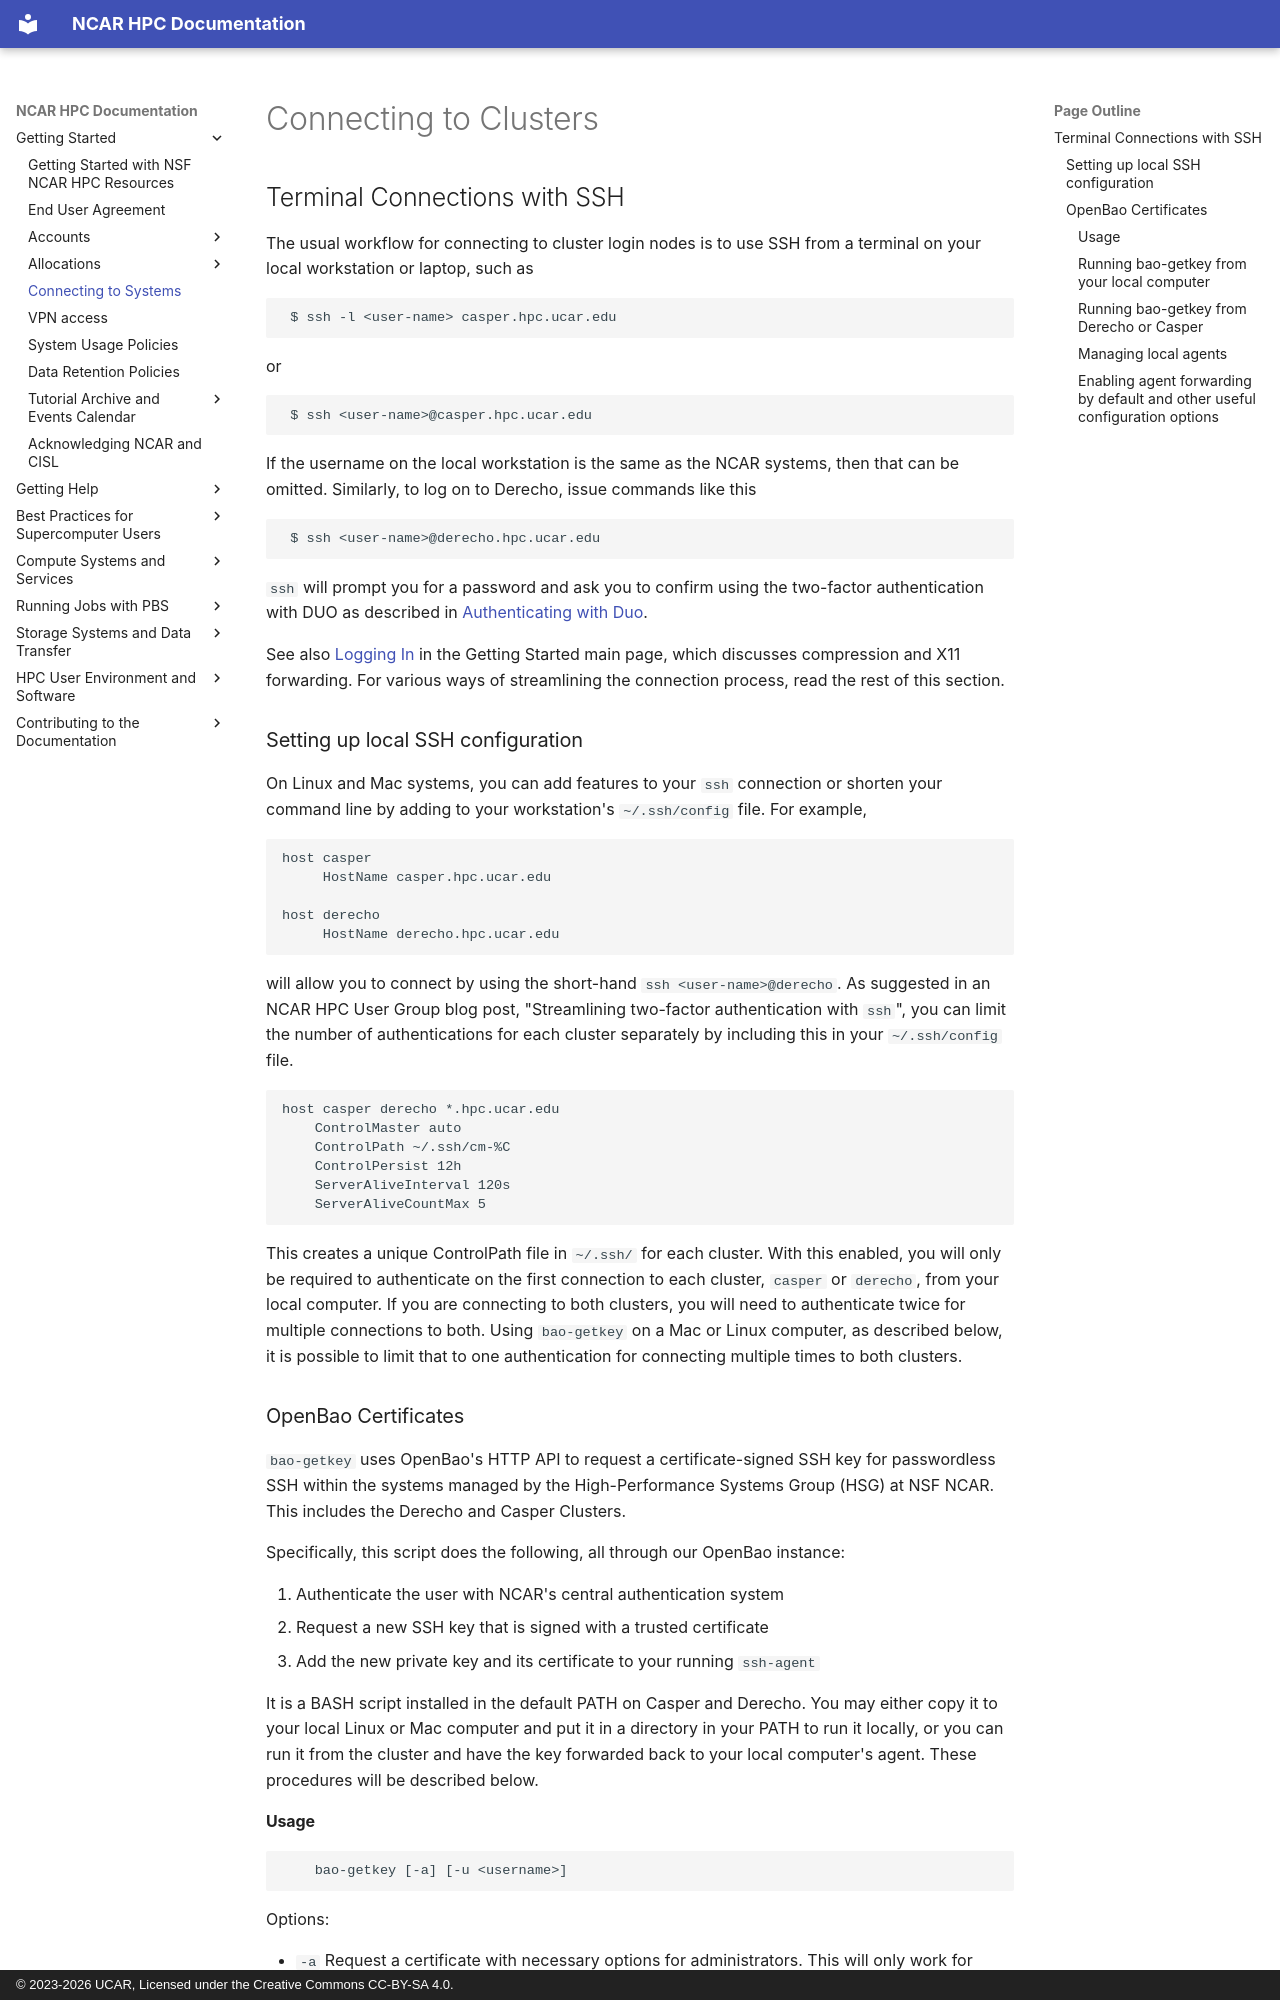

repository: NCAR/HPC-Docs · page: getting-started/connecting-to-systems/index.html · generator: mkdocs · copyright: © 2023-2026 UCAR, Licensed under the Creative Commons CC-BY-SA 4.0.

# Connecting to Clusters

## Terminal Connections with SSH

The usual workflow for connecting to cluster login nodes is to use SSH from a terminal on your local workstation or laptop, such as

```
 $ ssh -l <user-name> casper.hpc.ucar.edu
```
or
```
 $ ssh <user-name>@casper.hpc.ucar.edu
```
If the username on the local workstation is the same as the NCAR systems, then that can be omitted. Similarly, to log on to Derecho, issue commands like this
```
 $ ssh <user-name>@derecho.hpc.ucar.edu
```
`ssh` will prompt you for a password and ask you to confirm using the two-factor authentication with DUO as described in [Authenticating with Duo](accounts/duo/index.md#hpc-and-ssh-logins).

See also [Logging In](index.md#logging-in) in the Getting Started main page, which discusses compression and X11 forwarding. For various ways of streamlining the connection process, read the rest of this section.

### Setting up local SSH configuration

On Linux and Mac systems, you can add features to your `ssh` connection or shorten your command line by adding to your workstation's `~/.ssh/config` file. For example,
```
host casper
     HostName casper.hpc.ucar.edu

host derecho
     HostName derecho.hpc.ucar.edu
```
will allow you to connect by using the short-hand `ssh <user-name>@derecho`. As suggested in an NCAR HPC User Group blog post, "Streamlining two-factor authentication with `ssh`", you can limit the number of authentications for each cluster separately by including this in your `~/.ssh/config` file.
```
host casper derecho *.hpc.ucar.edu
    ControlMaster auto
    ControlPath ~/.ssh/cm-%C
    ControlPersist 12h
    ServerAliveInterval 120s
    ServerAliveCountMax 5
```
This creates a unique ControlPath file in `~/.ssh/` for each cluster. With this enabled, you will only be required to authenticate on the first connection to each cluster, `casper` or `derecho`, from your local computer. If you are connecting to both clusters, you will need to authenticate twice for multiple connections to both. Using `bao-getkey` on a Mac or Linux computer, as described below, it is possible to limit that to one authentication for connecting multiple times to both clusters.

### OpenBao Certificates

`bao-getkey` uses OpenBao's HTTP API to request a certificate-signed SSH key for passwordless SSH within the systems managed by the High-Performance Systems Group (HSG) at NSF NCAR. This includes the Derecho and Casper Clusters.

Specifically, this script does the following, all through our OpenBao instance:

1. Authenticate the user with NCAR's central authentication system
2. Request a new SSH key that is signed with a trusted certificate
3. Add the new private key and its certificate to your running `ssh-agent`

It is a BASH script installed in the default PATH on Casper and Derecho. You may either copy it to your local Linux or Mac computer and put it in a directory in your PATH to run it locally, or you can run it from the cluster and have the key forwarded back to your local computer's agent. These procedures will be described below.

#### Usage
```
    bao-getkey [-a] [-u <username>]
```
Options:

*  `-a`   Request a certificate with necessary options for administrators. This will only work for system administrators
*  `-u <username>`   Specify the NCAR username to authenticate with. This is useful if your username on the NSF NCAR clusters is different than the one on your local system. Most users who are not NCAR employees will need to use this option.
